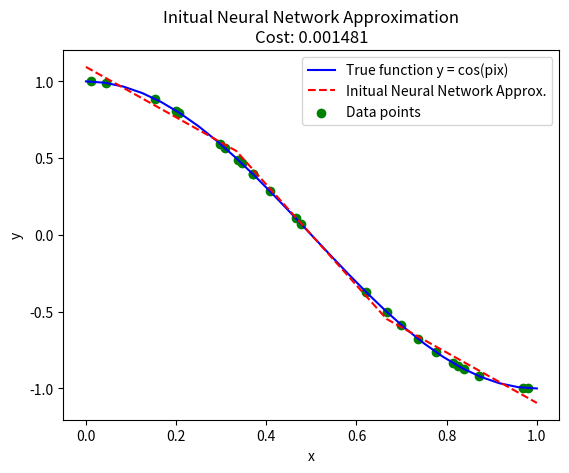

This chart was generated by the following Python code:
#________________________________________
#Library
import numpy as np
import matplotlib.pyplot as plt

#________________________________________
#Sigmoid activation
def activation(z):
    return np.where(z>=0,z,0) #this is for ReLU
    #return 1 / (1 + np.exp(-z)) # This is for Sigmoid

def derivative(z):
    return np.where(z>0,1,0) #this is for ReLU 
    #return activation(z) * (1 - activation(z)) # This is for Sigmoid
#________________________________________
# Define the basis function with parameters (weights and bias)
def phi(x, w, b, index): # Added 'index' argument
    if index == 0:  # Handle case for i,j = 0
        return 1  # Return 1 for the constant basis function
    else:
        return np.maximum(0, w * x - b)# in the paper ReLU(wi *x - bi) for the basis function i,j = 1,...,n

print("np.maximum(0, w * x - b)")

# Define the inner product of two basis functions over the domain Omega

#______Need to get the generalised from in this  as we are not allowed to use from scipy.integrate import quad this library ______________________


def inner_product(W2_i, b2_i, W2_j, b2_j, domain, i, j): # Added i, j arguments

    #Diagonal elem.
    if i == 0 and j == 0: #Case 0: i=j = 0
        result = domain[1] - domain[0]
    elif i == j: #Case 1: i=j, for i = 1,2,...,n
        result = ( domain[1] - b2_i )**3 / 3
    #The 0th coloumn/row with the i/j = 1,2,...,n
    elif j == 0 and i!= 0: #Case 2
        result = ( domain[1] - b2_i )**2 / 2
    elif i == 0 and j!= 0:
        result = ( domain[1] - b2_j )**2 / 2
    #The inner Mass matrix
    elif i > j:
        result = 1/3 *(domain[1]**3 - b2_i**3) - 1/2 *(domain[1]**2 - b2_i**2)*(b2_i + b2_j) + b2_i*b2_j*(domain[1] - b2_i) 
    elif j > i:
        result = 1/3 *(domain[1]**3 - b2_j**3) - 1/2 *(domain[1]**2 - b2_j**2)*(b2_i + b2_j) + b2_i*b2_j*(domain[1] - b2_j) 
    
    return result

#______Need to get the generalised from in this  as we are not allowed to use from scipy.integrate import quad this library ______________________


#________________________________________
#Numerical Computation for the projected
def composite_trapezium(domain,n,f):
    """
    To approximate the definite integral of the function f(x) over the interval [a,b]
    using the composite trapezium rule with n subintervals.   
    Returns
    -------
    integral_approx (float): The approximation of the integral 
    """
    
    x = np.linspace(domain[0],domain[1],n+1) #Construct the quadrature points
    h = (domain[1]-domain[0])/n

    #Construct the quadrature weights: 
    #These are the coefficient w_i of f(x_i) in the summation
    weights = h*np.ones(n+1) 
    weights[[0,-1]] = h/2

    integral_approx = np.sum(f(x)*weights)

    return integral_approx

def romberg_integration(domain,n,f,level):
    '''
    To approximate the definite integral of the function f(x) over the interval [a,b]
    using the Richardson extrapolation to CTR(n) with the specified level of extrapolation (level).

    Returns
    -------
    integral_approx (float): This gives the approximated integral of the
    function f(x) in the interval [a,b] for Romberg integration approximation based on
    CTR(level*n). Giving R_(level,level).
    '''
    R = np.zeros((level+1,level+1))
    for i in range(0,level+1): 
        R[i,0]=composite_trapezium(domain,n,f)
        n = 2*n
        for j in range(1,i+1):
            R[i,j] = (R[i,j-1]*4**(j) -R[i-1,j-1])/(4**(j) -1)

    integral_approx = R[level-1,level-1]
    return integral_approx
#________________________________________
# Define Artificial Neural Network
def neural_network(x, W2, W3, b2, b3):
    z2 = W2 * x + b2 # should be W2.T x + b2 once we are dealing with PDE
    a2 = activation(z2)
    a3 = W3.T @ a2 + b3 # No activation function implemented as this is a regularization problem, not classification.
    return a3
#________________________________________
# Define the Stochastic Descent Method
def cost(W2, W3, b2, b3):
    costvec = np.zeros(Number_of_data_point)
    for j in range(Number_of_data_point):
        x = X[j]
        a3 = neural_network(x, W2, W3, b2, b3)  
        costvec[j] = y[j] - a3[0][0]
    costval = np.abs((b - a) / Number_of_data_point) * np.linalg.norm(costvec) ** 2  
    return costval
#________________________________________
# Input for the NN
Number_of_data_point = 25  # Increase to 25-50 with respect to the domain.
Number_of_Neurons_in_Hidden_Layer = 3  # The greater the number of neurons, the higher the accuracy, but with a tradeoff in time complexity.
print(f"Number of Neurons in Hidden layer = {Number_of_Neurons_in_Hidden_Layer}" )
# X is the collection of x_i I want to work with, which must be uniformly distributed
a, b = 0, 1  # Domain size
domain = (a, b) 
X = np.random.uniform(a, b, Number_of_data_point) # points need to be random but follows the uniform dist.
y = np.cos(np.pi * X)

# Initialize Inner Parameters
W2 = np.ones((Number_of_Neurons_in_Hidden_Layer, 1))
b2 = np.linspace(a,b,Number_of_Neurons_in_Hidden_Layer, endpoint=False).reshape(-1,1) #this should be linspace where the points should be uniformely spaced
# this was resulting in the randomness of the NN output. 

print("Initialized W2:", W2)
print("Initialized b2:", b2)
# ________________________________________
# Least-Squares Initialization for Outer Parameters
# Compute phi_matrix (ReLU activations with an extra column for the constant term i,j = 0)
M = np.zeros((Number_of_Neurons_in_Hidden_Layer+1, Number_of_Neurons_in_Hidden_Layer+1))
F = np.zeros((Number_of_Neurons_in_Hidden_Layer+1,1 ))
# Compuational parameters for the Romberg integration
level = 5
n = Number_of_data_point - 1

# Populate the matrix M with the inner products and the projection vector F using the numerical computation
for i in range(Number_of_Neurons_in_Hidden_Layer+1):
    if i == 0 : # Compute F[0] for the constant basis function (index = 0)
        F[i] = romberg_integration(domain, n, lambda x: np.cos(np.pi * x) * phi(x, W2[i], b2[i], i), level)
    else :
        F[i] = romberg_integration(domain, n, lambda x: np.cos(np.pi * x) * phi(x, W2[i-1], b2[i-1], i), level)
    for j in range(Number_of_Neurons_in_Hidden_Layer+1):
        # Use conditional indexing for W2 and b2
        W2_i = W2[i-1] if i > 0 else None
        b2_i = b2[i-1] if i > 0 else None
        W2_j = W2[j-1] if j > 0 else None
        b2_j = b2[j-1] if j > 0 else None

        M[i, j] = inner_product(W2_i, b2_i, W2_j, b2_j, domain, i, j) # Pass i, j

# Display the resulting matrix
print("Matrix M:")
print(M) # this checks out with the hand written calculations
# Display the resulting vector
print("Vector F:")
print(F) # this checks out with the hand written calculations

# Solve for W3 and b3
params = np.linalg.solve(M,F)

b3 = params[0:1]  # Initial bias for output layer
W3 = params[1:]  # Initial weights for output layer

print("Initialized W3:", W3)
print("Initialized b3:", b3)

#________________________________________
#Initial plot of the NN with the Best Least Squares where now the W2 = [1,...,1] and b2 = [0,..., 1] the initial parameters are now set with n number of 1's for W2 and a linspace of b2 with number of elements beign the number of neurons used in hidden layer.
# The outer parameter is just solving for Mc = F where c = [b3, <- W3 -> ] and now plotting the initual plot for NN uisng the best parameters.

x_plot = np.linspace(a, b, Number_of_data_point)
y_plot = np.cos(np.pi *x_plot)
NN_plot = np.array([neural_network(xi, W2, W3, -b2, b3)[0][0] for xi in x_plot])
COST = cost(W2, W3, -b2, b3)

plt.plot(x_plot, y_plot, label="True function y = cos(pix)", color='blue')
plt.plot(x_plot, NN_plot, label="Initual Neural Network Approx.", color='red', linestyle='--')
plt.scatter(X, y, color='green', label="Data points")

plt.xlabel("x")
plt.ylabel("y")
plt.title(f"Initual Neural Network Approximation\nCost: {COST:.6f}")
plt.legend(loc="best")
plt.show()